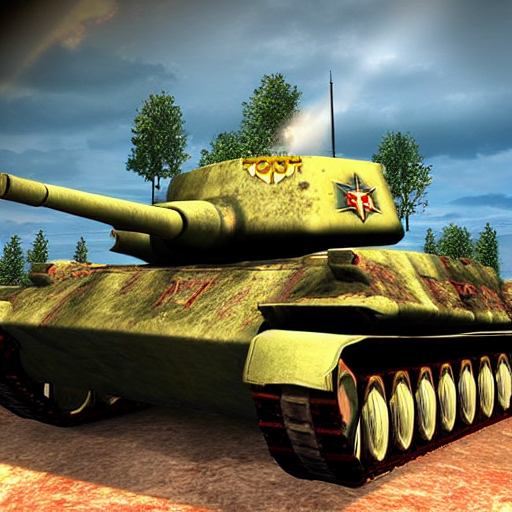
Generation parameters embedded in this image by AUTOMATIC1111 Stable Diffusion web UI or a fork of it (Forge, ...) (PNG 'parameters' text chunk):
tank destroyer world of tanks
Steps: 150, Sampler: Euler a, CFG scale: 7, Seed: 2221057675, Size: 512x512, Model hash: 06c50424, Batch size: 3, Batch pos: 1